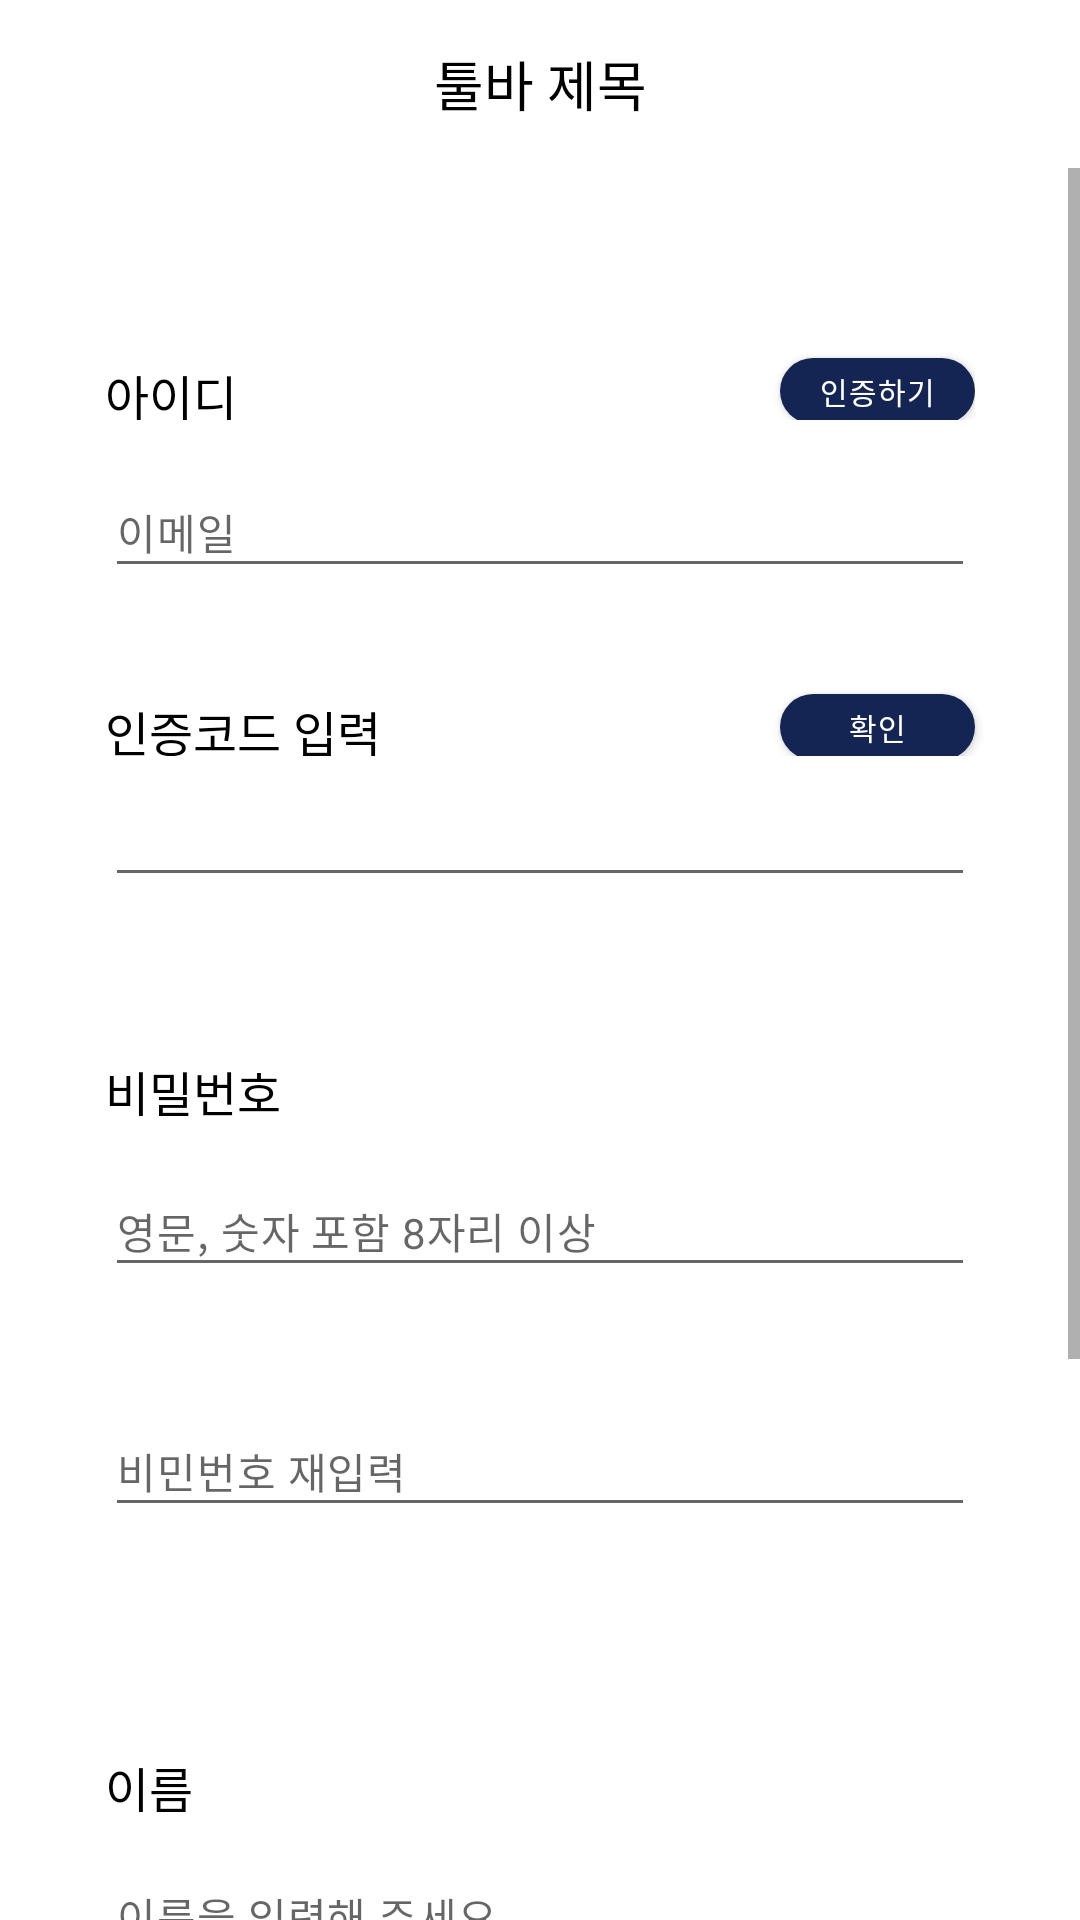

Write the Android layout XML for this screen, with the resource values it uses.
<!-- AndroidManifest.xml: application theme Theme.Todoary -->
<!-- res/layout/activity_signup.xml -->
<?xml version="1.0" encoding="utf-8"?>
<LinearLayout
    xmlns:android="http://schemas.android.com/apk/res/android"
    xmlns:app="http://schemas.android.com/apk/res-auto"
    xmlns:tools="http://schemas.android.com/tools"
    android:layout_width="match_parent"
    android:layout_height="wrap_content"
    android:orientation="vertical">
    <include
        android:id="@+id/sign_up_toolbar"
        layout="@layout/toolbar_back"/>
    <ScrollView
        android:layout_width="match_parent"
        android:layout_height="wrap_content">

    <LinearLayout
        android:orientation="vertical"
        tools:context=".Register.SignupActivity"
        android:layout_width="wrap_content"
        android:layout_height="wrap_content"
        android:layout_gravity="center_horizontal">

        <LinearLayout
            android:id="@+id/signup_line2"
            android:layout_width="wrap_content"
            android:layout_height="wrap_content"
            android:orientation="horizontal"
            android:layout_marginStart="35dp"
            android:layout_marginEnd="35dp"
            android:layout_marginTop="60dp">
            <TextView
                android:id="@+id/signup_titleid_tv"
                android:layout_width="112dp"
                android:layout_height="20dp"
                android:layout_marginTop="4dp"
                app:layout_constraintStart_toStartOf="parent"
                app:layout_constraintTop_toTopOf="parent"
                android:text="아이디"
                style="@style/sub_title_1"/>
            <androidx.appcompat.widget.AppCompatButton
                android:id="@+id/signup_code_btn"
                android:layout_width="@dimen/signup_btn_width"
                android:layout_height="@dimen/signup_btn_height"
                android:text="인증하기"
                android:background="@drawable/round_button_mid"
                android:backgroundTint="@color/color_primary"
                app:layout_constraintStart_toEndOf="@id/signup_titleid_tv"
                app:layout_constraintTop_toTopOf="parent"
                android:layout_marginStart="113dp"
                style="@style/sub_btn"/>
        </LinearLayout>

        <EditText
            android:id="@+id/signup_email_et"
            android:layout_width="290dp"
            android:layout_height="40dp"
            android:hint="이메일"
            android:layout_marginStart="@dimen/signup_marginstart"
            android:layout_marginTop="16dp"
            app:layout_constraintStart_toStartOf="parent"
            android:singleLine="true"
            android:lines="1"
            style="@style/main_2"/>
        <TextView
            android:id="@+id/signup_emailcheck_tv"
            android:layout_width="174dp"
            android:layout_height="20dp"
            android:text="*사용 가능한 이메일입니다."
            android:layout_marginTop="6dp"
            android:layout_marginStart="35dp"
            style="@style/sub_1"
            android:visibility="invisible"/>


        <LinearLayout
            android:layout_width="match_parent"
            android:layout_height="wrap_content"
            android:orientation="horizontal"
            android:layout_marginStart="35dp"
            android:layout_marginTop="6dp">
            <TextView
                android:id="@+id/signup_titlecode_tv"
                android:layout_width="112dp"
                android:layout_height="20dp"
                android:layout_marginTop="4dp"
                app:layout_constraintStart_toStartOf="parent"
                app:layout_constraintTop_toBottomOf="@id/signup_email_et"
                android:text="인증코드 입력"
                style="@style/sub_title_1"/>
            <androidx.appcompat.widget.AppCompatButton
                android:id="@+id/sigunup_confirm_btn"
                android:layout_width="@dimen/signup_btn_width"
                android:layout_height="@dimen/signup_btn_height"
                android:text="확인"
                android:background="@drawable/round_button_mid"
                app:layout_constraintStart_toEndOf="@id/signup_titleid_tv"
                app:layout_constraintTop_toTopOf="parent"
                android:layout_marginStart="113dp"
                style="@style/sub_btn"/>
        </LinearLayout>
        <EditText
            android:id="@+id/signup_code_et"
            android:layout_width="290dp"
            android:layout_height="40dp"
            style="@style/main_2"
            android:layout_marginStart="@dimen/signup_marginstart"
            android:layout_marginTop="7dp"
            android:singleLine="true"
            android:lines="1"/>

        <TextView
            android:id="@+id/signup_titlepw_tv"
            android:layout_width="112dp"
            android:layout_height="20dp"
            android:layout_marginStart="@dimen/signup_marginstart"
            android:layout_marginTop="53dp"
            app:layout_constraintStart_toStartOf="parent"
            app:layout_constraintTop_toBottomOf="@id/signup_email_et"
            android:text="비밀번호"
            style="@style/sub_title_1"/>
        <EditText
            android:id="@+id/signup_pw_et"
            android:layout_width="290dp"
            android:layout_height="40dp"
            android:layout_marginStart="@dimen/signup_marginstart"
            android:layout_marginTop="17dp"
            android:hint="영문, 숫자 포함 8자리 이상"
            android:singleLine="true"
            android:lines="1"
            style="@style/main_2"/>

        <EditText
            android:id="@+id/signup_pwcheck_et"
            android:layout_width="290dp"
            android:layout_height="40dp"
            android:layout_marginStart="@dimen/signup_marginstart"
            android:hint="비민번호 재입력"
            android:singleLine="true"
            android:lines="1"
            style="@style/main_2"
            android:layout_marginTop="40dp"/>
        <TextView
            android:id="@+id/signup_pwcheck_tv"
            android:layout_width="240dp"
            android:layout_height="20dp"
            android:text="비밀번호가 일치하지 않습니다."
            android:textColor="@color/red"
            android:textSize="@dimen/font_mid_size"
            android:layout_marginStart="@dimen/signup_marginstart"
            android:layout_marginTop="7dp"
            android:fontFamily="@font/applesdgothicneom"
            android:visibility="invisible"/>

        <TextView
            android:id="@+id/signup_titlename_tv"
            android:layout_width="112dp"
            android:layout_height="20dp"
            android:layout_marginStart="@dimen/signup_marginstart"
            android:layout_marginTop="48dp"
            app:layout_constraintStart_toStartOf="parent"
            app:layout_constraintTop_toBottomOf="@id/signup_email_et"
            android:text="이름"
            style="@style/sub_title_1"/>
        <EditText
            android:id="@+id/signup_name_et"
            android:layout_width="290dp"
            android:layout_height="36dp"
            android:layout_marginStart="@dimen/signup_marginstart"
            android:layout_marginTop="16dp"
            android:hint="이름을 입력해 주세요"
            android:singleLine="true"
            android:lines="1"
            style="@style/main_2"/>
        <TextView
            android:id="@+id/signup_namedetail_tv"
            android:layout_width="281dp"
            android:layout_height="20dp"
            android:text="*8자 이하의 한글 또는 영어로만 가능합니다."
            android:textColor="@color/gray"
            android:textSize="@dimen/font_mid_size"
            android:layout_marginStart="@dimen/signup_marginstart"
            android:layout_marginTop="6dp"
            android:fontFamily="@font/applesdgothicneom"/>
        <TextView
            android:id="@+id/signup_titlenick_tv"
            android:layout_width="112dp"
            android:layout_height="20dp"
            android:layout_marginStart="@dimen/signup_marginstart"
            android:layout_marginTop="21dp"
            app:layout_constraintStart_toStartOf="parent"
            app:layout_constraintTop_toBottomOf="@id/signup_email_et"
            android:text="닉네임"
            style="@style/sub_title_1"/>

        <EditText
            android:id="@+id/signup_nick_et"
            android:layout_width="290dp"
            android:layout_height="36dp"
            android:layout_marginStart="@dimen/signup_marginstart"
            android:layout_marginTop="16dp"
            android:hint="Todoary에서 사용하실 닉네임을 알려주세요"
            android:singleLine="true"
            android:lines="1"
            style="@style/main_2"/>
        <TextView
            android:id="@+id/signup_nickdetail_tv"
            android:layout_width="281dp"
            android:layout_height="20dp"
            android:text="*10자 이하의 한글,영어,숫자로만 가능합니다."
            android:textColor="@color/gray"
            android:textSize="@dimen/font_mid_size"
            android:layout_marginStart="@dimen/signup_marginstart"
            android:layout_marginTop="6dp"
            android:fontFamily="@font/applesdgothicneom"/>
        <androidx.appcompat.widget.AppCompatButton
            android:id="@+id/signup_fin_btn"
            android:layout_width="304dp"
            android:layout_height="52dp"
            android:layout_marginTop="42dp"
            android:text="다음"
            android:background="@drawable/round_button_lar"
            style="@style/main_btn_1"
            android:backgroundTint="@color/color_primary"
            android:layout_marginBottom="20dp"
            android:layout_gravity="center"/>
    </LinearLayout>
    </ScrollView>
</LinearLayout>
<!-- res/layout/toolbar_back.xml (included above) -->
<?xml version="1.0" encoding="utf-8"?>
<androidx.appcompat.widget.Toolbar xmlns:android="http://schemas.android.com/apk/res/android"
    android:layout_width="match_parent"
    android:layout_height="wrap_content"
    app:contentInsetStart="0dp"
    xmlns:app="http://schemas.android.com/apk/res-auto">

        
    <androidx.constraintlayout.widget.ConstraintLayout
        android:layout_width="match_parent"
        android:layout_height="match_parent">

        <ImageView
            android:id="@+id/toolbar_back_iv"
            android:layout_width="27dp"
            android:layout_height="27dp"
            android:src="@drawable/backbtn"
            android:layout_marginStart="17dp"
            app:layout_constraintTop_toTopOf="parent"
            app:layout_constraintStart_toStartOf="parent"
            app:layout_constraintBottom_toBottomOf="parent"
            android:padding="5dp"/>

        <TextView
            android:id="@+id/toolbar_back_main_tv"
            android:layout_width="wrap_content"
            android:layout_height="wrap_content"
            android:text="툴바 제목"
            style="@style/head_line"
            app:layout_constraintTop_toTopOf="parent"
            app:layout_constraintEnd_toEndOf="parent"
            app:layout_constraintStart_toStartOf="parent"
            app:layout_constraintBottom_toBottomOf="parent"/>

    </androidx.constraintlayout.widget.ConstraintLayout>

</androidx.appcompat.widget.Toolbar>
<!-- resources referenced by this layout -->
<resources>
  <color name="color_primary">#142553</color>
  <color name="gray">#8D8D8D</color>
  <color name="red">#E02E2E</color>
  <dimen name="font_mid_size">14dp</dimen>
  <dimen name="signup_btn_height">22dp</dimen>
  <dimen name="signup_btn_width">65dp</dimen>
  <dimen name="signup_marginstart">35dp</dimen>
  <!-- drawable round_button_lar (drawable) -->
  <?xml version="1.0" encoding="utf-8"?>
  <shape xmlns:android="http://schemas.android.com/apk/res/android"
      android:shape="rectangle">
  
      <solid
          android:color="@color/color_primary"/>
      <stroke
          android:color="@color/color_primary"/>
      <corners
          android:bottomRightRadius="60dp"
          android:bottomLeftRadius="60dp"
          android:topLeftRadius="60dp"
          android:topRightRadius="60dp" />
  
  
  
  </shape>
  <!-- drawable round_button_mid (drawable) -->
  <?xml version="1.0" encoding="utf-8"?>
  <shape xmlns:android="http://schemas.android.com/apk/res/android"
      android:shape="rectangle">
  
      <solid
          android:color="@color/color_primary"/>
      <stroke
          android:color="@color/color_primary"/>
      <corners
          android:bottomRightRadius="30dp"
          android:bottomLeftRadius="30dp"
          android:topLeftRadius="30dp"
          android:topRightRadius="30dp" />
  
  
  
  </shape>
  <style name="head_line" parent="@android:style/Widget.TextView">
          <item name="fontFamily">@font/applesdgothicneosb</item>
          <item name="android:lineSpacingExtra">3.6sp</item>
          <item name="android:textSize">18sp</item>
          <item name="android:textColor">@color/black</item>
      </style>
  <style name="main_2" parent="@android:style/Widget.TextView">
          <item name="fontFamily">@font/applesdgothicneosb</item>
          <item name="android:lineSpacingExtra">2.8sp</item>
          <item name="android:textSize">14sp</item>
          <item name="android:letterSpacing">0.02</item>
          <item name="android:textColor">#8D8D8D</item>
      </style>
  <style name="main_btn_1" parent="@android:style/Widget.TextView">
          <item name="fontFamily">@font/applesdgothicneosb</item>
          <item name="android:lineSpacingExtra">3.6sp</item>
          <item name="android:textSize">18sp</item>
          <item name="android:textColor">@color/white</item>
      </style>
  <style name="sub_1" parent="@android:style/Widget.TextView">
          <item name="fontFamily">@font/applesdgothicneom</item>
          <item name="android:lineSpacingExtra">2.4sp</item>
          <item name="android:textSize">12sp</item>
          <item name="android:letterSpacing">0.03</item>
          <item name="android:textColor">#8D8D8D</item>
      </style>
  <style name="sub_btn" parent="@android:style/Widget.TextView">
          <item name="fontFamily">@font/applesdgothicneom</item>
          <item name="android:lineSpacingExtra">2sp</item>
          <item name="android:textSize">10sp</item>
          <item name="android:letterSpacing">0.03</item>
          <item name="android:textColor">@color/white</item>
      </style>
  <style name="sub_title_1" parent="@android:style/Widget.TextView">
          <item name="fontFamily">@font/applesdgothicneob</item>
          <item name="android:lineSpacingExtra">3.2sp</item>
          <item name="android:textSize">16sp</item>
          <item name="android:textColor">@color/black</item>
      </style>
  <color name="black">#FF000000</color>
  <color name="white">#FFFFFFFF</color>
  <color name="purple_500">#FF6200EE</color>
  <color name="purple_700">#FF3700B3</color>
  <color name="teal_200">#FF03DAC5</color>
  <color name="teal_700">#FF018786</color>
</resources>
